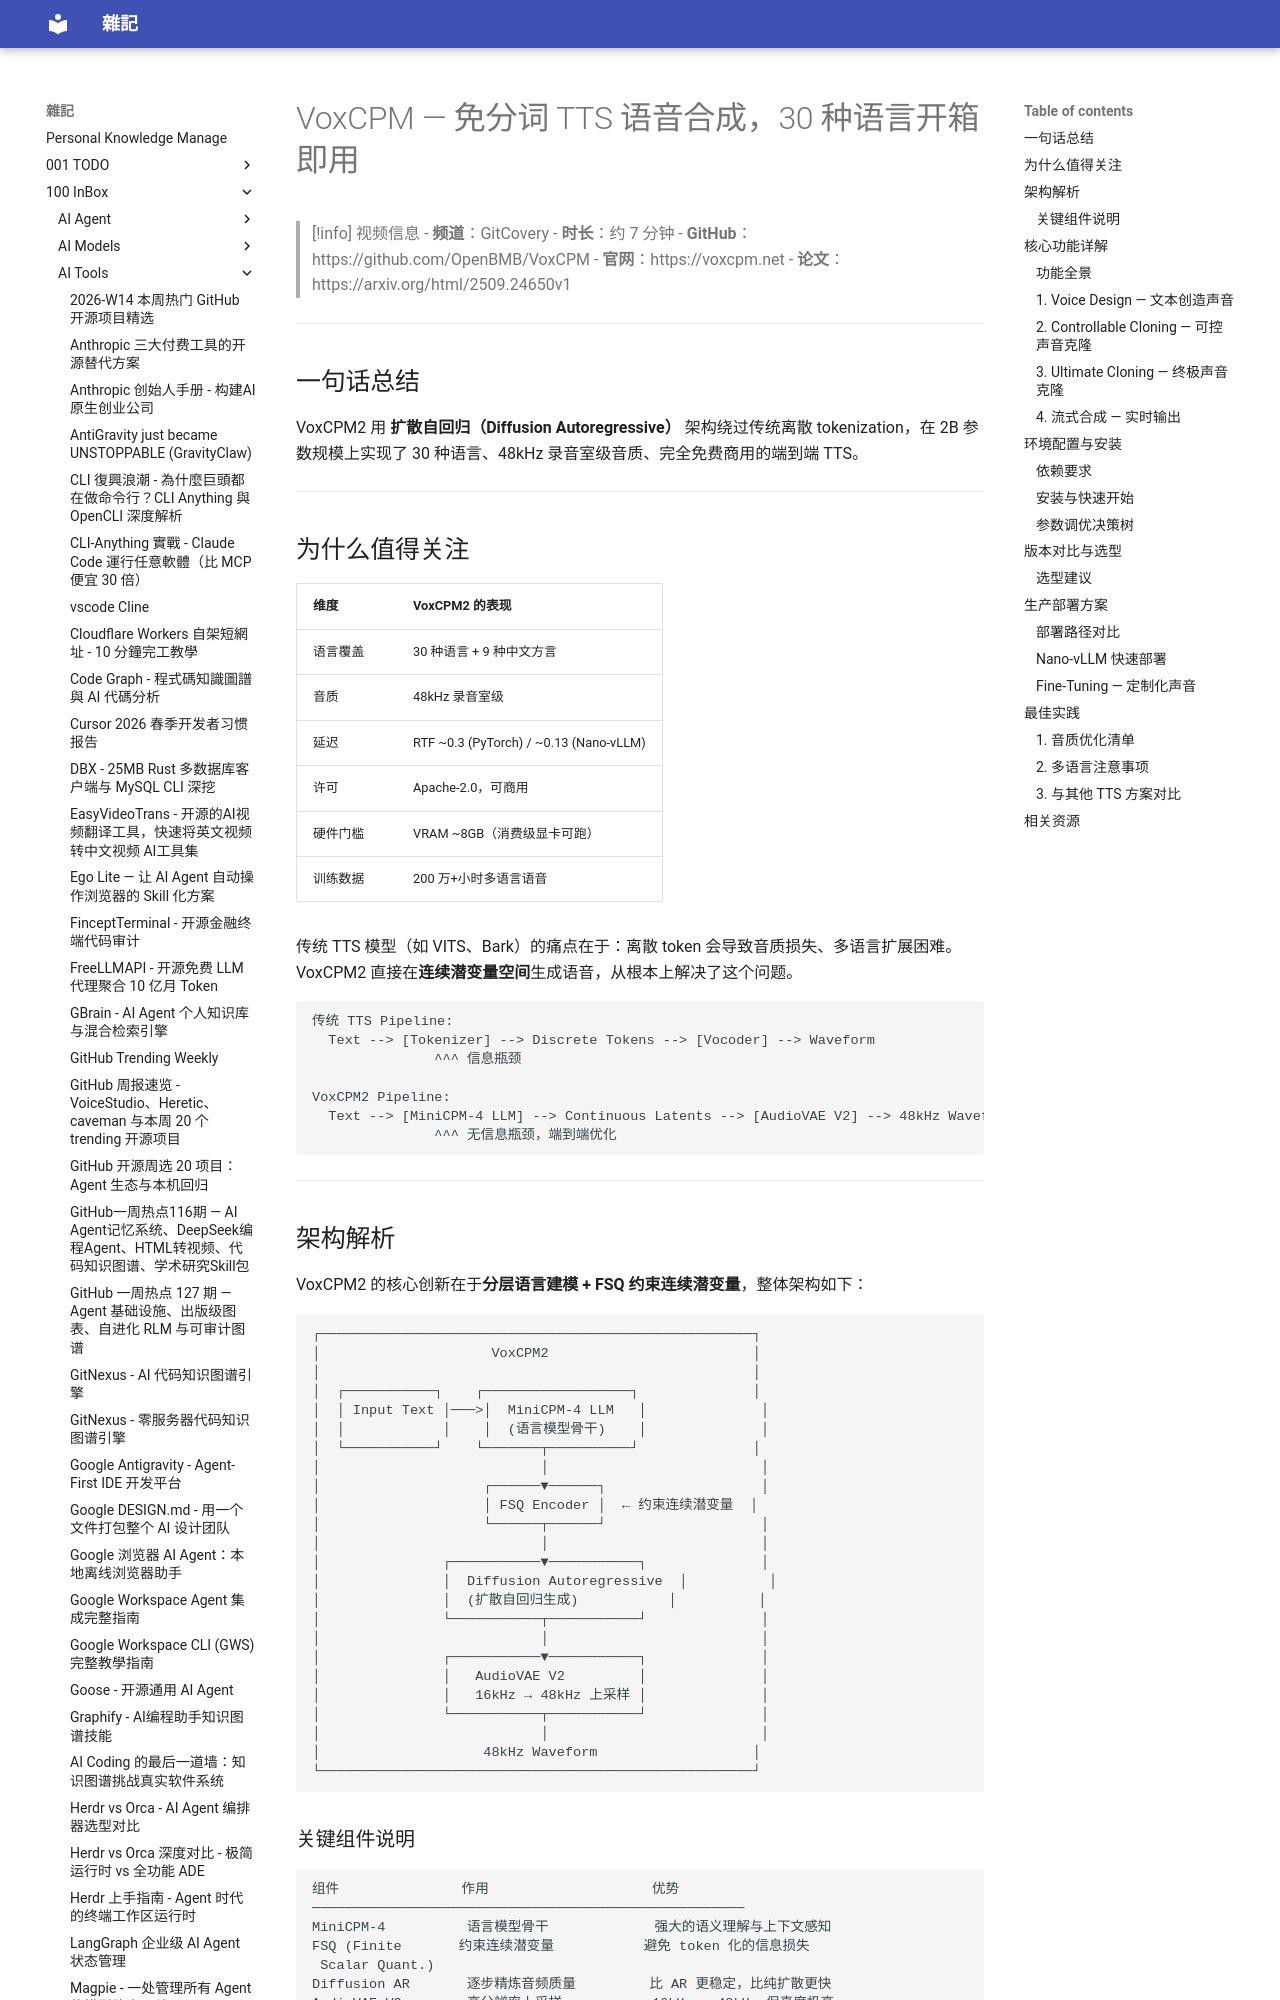

repository: yudady/yudady.github.io · page: 100-InBox/AI-Tools/VoxCPM-免分词TTS语音合成/index.html · generator: mkdocs

---
title: "VoxCPM — 免分词 TTS 语音合成，30 种语言开箱即用"
tags:
  - TTS
  - 语音合成
  - 开源模型
  - OpenBMB
  - diffusion
  - autoregressive
  - AI
source: "https://youtu.be/PRfoDcoPGOw"
author: "GitCovery"
created: 2025-05-30
updated: 2025-05-30
description: "VoxCPM2 是 OpenBMB 开源的 tokenizer-free 文字转语音模型，2B 参数支持 30 种语言，Apache-2.0 许可可商用"
level: intermediate
stars: 4
note: "字幕提取失败（IP blocked + NotebookLM 不可用），本笔记基于视频元数据、GitHub 仓库和 arXiv 论文综合整理。"
---

# VoxCPM — 免分词 TTS 语音合成，30 种语言开箱即用

> [!info] 视频信息
> - **频道**：GitCovery
> - **时长**：约 7 分钟
> - **GitHub**：https://github.com/OpenBMB/VoxCPM
> - **官网**：https://voxcpm.net
> - **论文**：https://arxiv.org/html/2509.24650v1

---

## 一句话总结

VoxCPM2 用 **扩散自回归（Diffusion Autoregressive）** 架构绕过传统离散 tokenization，在 2B 参数规模上实现了 30 种语言、48kHz 录音室级音质、完全免费商用的端到端 TTS。

---

## 为什么值得关注

| 维度 | VoxCPM2 的表现 |
|------|---------------|
| 语言覆盖 | 30 种语言 + 9 种中文方言 |
| 音质 | 48kHz 录音室级 |
| 延迟 | RTF ~0.3 (PyTorch) / ~0.13 (Nano-vLLM) |
| 许可 | Apache-2.0，可商用 |
| 硬件门槛 | VRAM ~8GB（消费级显卡可跑） |
| 训练数据 | 200 万+小时多语言语音 |

传统 TTS 模型（如 VITS、Bark）的痛点在于：离散 token 会导致音质损失、多语言扩展困难。VoxCPM2 直接在**连续潜变量空间**生成语音，从根本上解决了这个问题。

```
传统 TTS Pipeline:
  Text --> [Tokenizer] --> Discrete Tokens --> [Vocoder] --> Waveform
               ^^^ 信息瓶颈

VoxCPM2 Pipeline:
  Text --> [MiniCPM-4 LLM] --> Continuous Latents --> [AudioVAE V2] --> 48kHz Waveform
               ^^^ 无信息瓶颈，端到端优化
```

---
